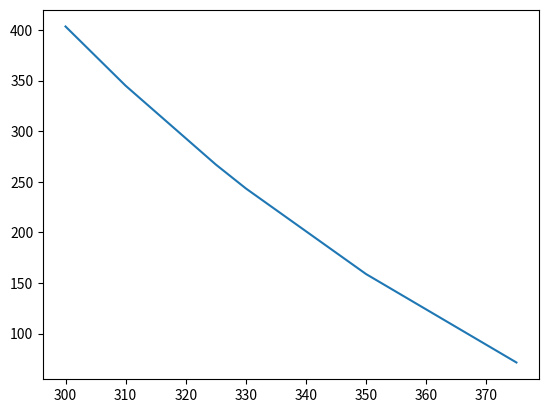

This figure's Python source:
from matplotlib import pyplot as plt
# This script calculates answers as per the pulsar searching activity
# Note the delays are much more than the period of the pulsar
# Therefore higher frequency components from next pulse arrives when lower frequency components of first pulse
# gets to telescope

#Q1: calculate the delays between when higer and lower frequency components will arrive

delays = [] # will be in ms
f1=[300, 310, 325, 330, 350, 375] # MHz
f2=400 #MHz

dm=20 #parsec / cm^3
c=4.15e6

for f in f1:
    delays.append(c*dm*(1/(f**2) - 1/(f2**2)))

print(delays)

# i guess we expect some kind of hyperbolic activity
plt.figure()
plt.plot(f1,delays)
#plt.show()

fc = 350 #MHz
BW = 100 # MHz
ch = 4096
sampling=81.92 #us
DM = 20
pulsar_T = 3 #ms

freq_res = BW/ch
delta_t = 8.3*10e6 * DM * (freq_res/fc**3)

# To calculate at what DM the smearing delay will be 10% of the pulse period
DM=(pulsar_T*0.1)/(8.3*10e6)*(fc**3/freq_res)
print(DM)

# To calculate DM that equals smearing to be same as the sampling rate
DM=(sampling*1000)/(8.3*10e6)*(fc**3/freq_res)
''' Questions
- what does happen when we don't take DM into account?

'''

